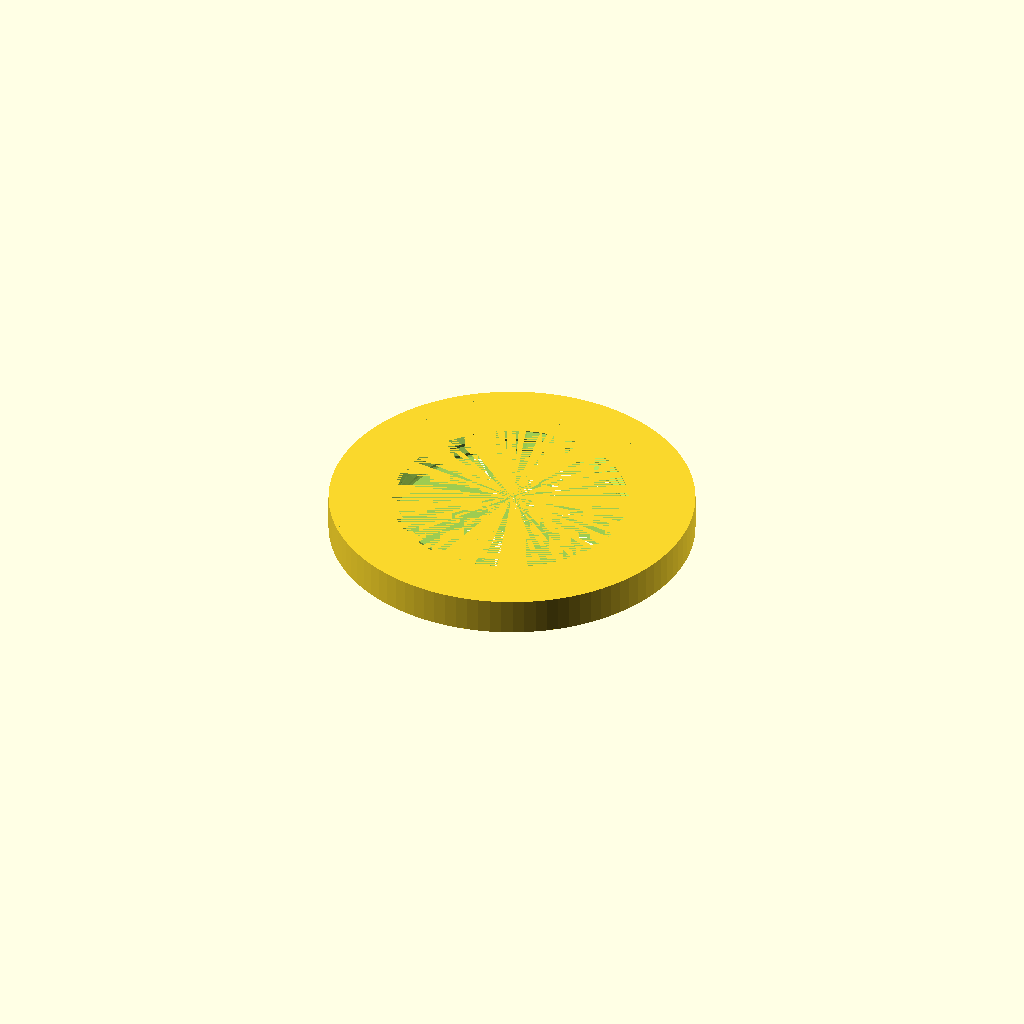
Cell 1: the model at its default parameters.
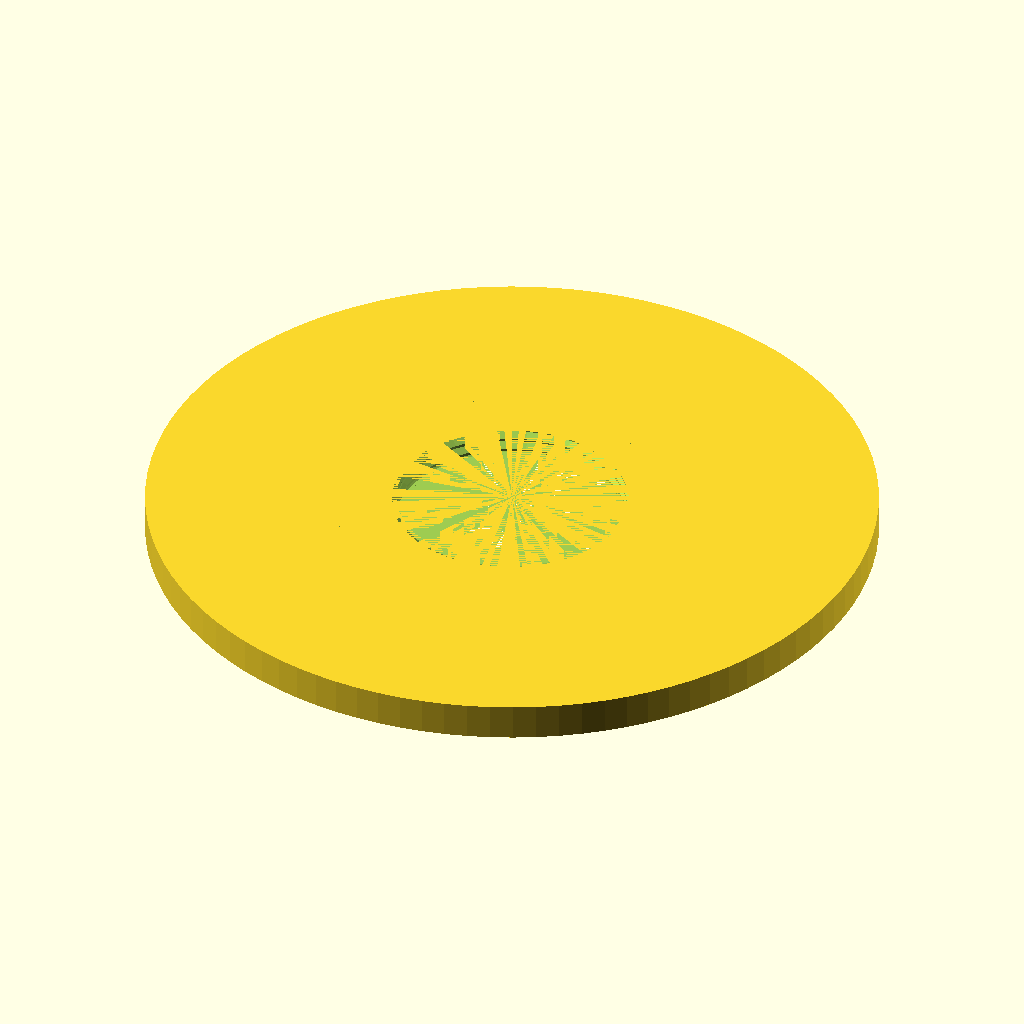
Cell 2: CupBottomR = 60 (everything else at default).
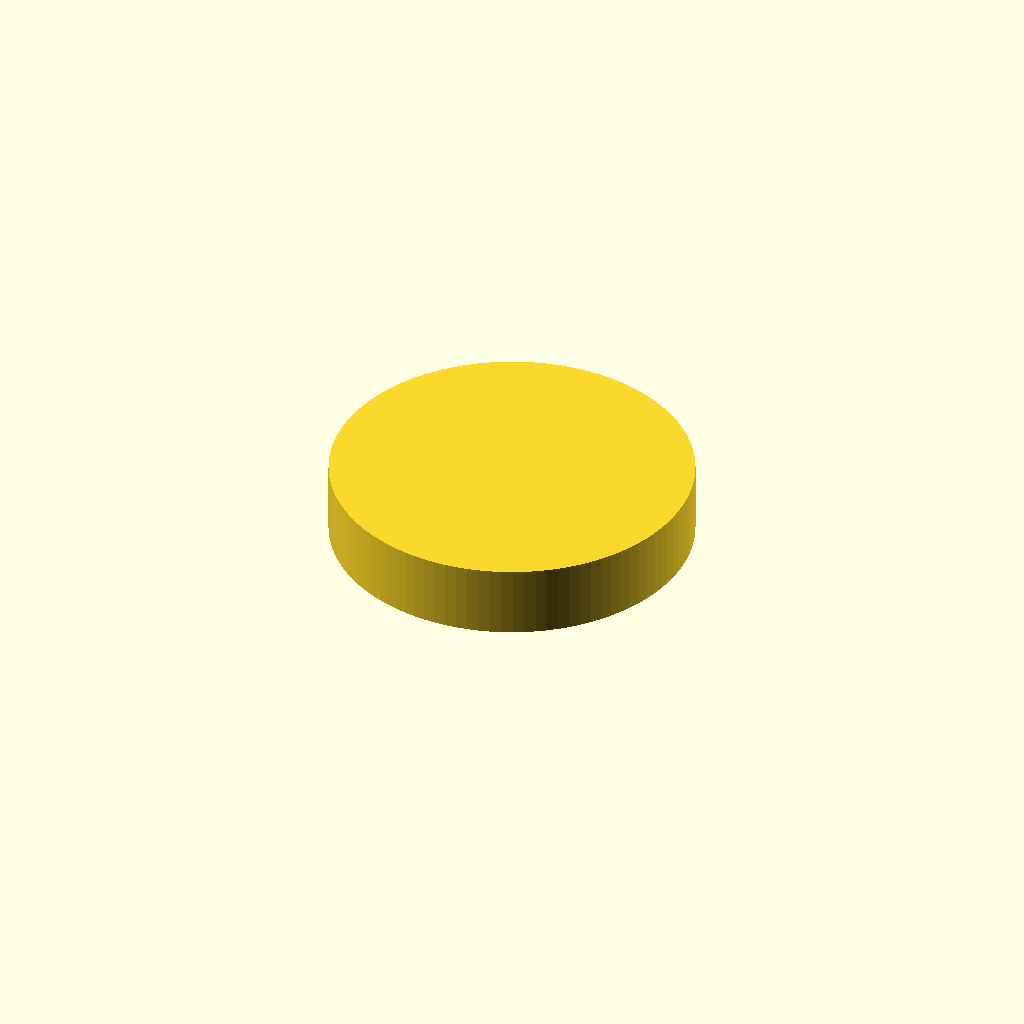
Cell 3: the same model with BaseH = 12.
All cells are drawn from one camera (rotation 55°, 0°, 25°, orthographic, colour scheme Cornfield), so only the parameter changes between them.
Source of the model, inputs/thingiverse/files/thing-680637/JugBase.scad:
//Jug bottom radius (diameter/2) (mm)
CupBottomR=30;
//Tolerance, adjust accordingly to your printer
t=0.6;
CHradius1=CupBottomR;

/*[Advanced]*/
//base height
BaseH=6;

/*
 * Dan Kirshner - dan_kirshner@yahoo.com
 *
 * You are welcome to make free use of this software.  Retention of my
 * authorship credit would be appreciated.
 *
 * Version 1.4.  2014-10-17   Use "faces" instead of "triangles" for polyhedron
 * Version 1.3.  2013-12-01   Correct loop over turns -- don't have early cut-off
 * Version 1.2.  2012-09-09   Use discrete polyhedra rather than linear_extrude()
 * Version 1.1.  2012-09-07   Corrected to right-hand threads!
 */

//english_thread(1/4, 20, 1);

// Rohloff hub thread:
//metric_thread(34, 1, 10, internal=true, n_starts=6);



// ----------------------------------------------------------------------------
function segments(diameter) = min(50, ceil(diameter*6));


// ----------------------------------------------------------------------------
// internal - true = clearances for internal thread (e.g., a nut).
//            false = clearances for external thread (e.g., a bolt).
//            (Internal threads should be "cut out" from a solid using
//            difference()).
// n_starts - Number of thread starts (e.g., DNA, a "double helix," has
//            n_starts=2).  See wikipedia Screw_thread.
module metric_thread(diameter=8, pitch=1, length=1, internal=false, n_starts=1)
{
   // Number of turns needed.
   n_turns = floor(length/pitch);
   n_segments = segments(diameter);
   h = pitch * cos(30);

   union() {
      intersection() {
         // Start one below z = 0.  Gives an extra turn at each end.
         for (i=[-1*n_starts : n_turns+1]) {
            translate([0, 0, i*pitch]) {
               metric_thread_turn(diameter, pitch, internal, n_starts);
            }
         }

         // Cut to length.
         translate([0, 0, length/2]) {
            cube([diameter*1.1, diameter*1.1, length], center=true);
         }
      }

      // Solid center, including Dmin truncation.
      if (internal) {
         cylinder(r=diameter/2 - h*5/8, h=length, $fn=n_segments);
      } else {

         // External thread includes additional relief.
         cylinder(r=diameter/2 - h*5.3/8, h=length, $fn=n_segments);
      }
   }
}



// ----------------------------------------------------------------------------
module metric_thread_turn(diameter, pitch, internal, n_starts)
{
   n_segments = segments(diameter);
   fraction_circle = 1.0/n_segments;
   for (i=[0 : n_segments-1]) {
      rotate([0, 0, i*360*fraction_circle]) {
         translate([0, 0, i*n_starts*pitch*fraction_circle]) {
            thread_polyhedron(diameter/2, pitch, internal, n_starts);
         }
      }
   }
}


// ----------------------------------------------------------------------------
// z (see diagram) as function of current radius.
// (Only good for first half-pitch.)
function z_fct(current_radius, radius, pitch)
   = 0.5*(current_radius - (radius - 0.875*pitch*cos(30)))
                                                       /cos(30);

// ----------------------------------------------------------------------------
module thread_polyhedron(radius, pitch, internal, n_starts)
{
   n_segments = segments(radius*2);
   fraction_circle = 1.0/n_segments;

   h = pitch * cos(30);
   outer_r = radius + (internal ? h/20 : 0); // Adds internal relief.
   //echo(str("outer_r: ", outer_r));


   inner_r = radius - 0.875*h; // Does NOT do Dmin_truncation - do later with
                               // cylinder.

   // Make these just slightly bigger (keep in proportion) so polyhedra will
   // overlap.
   x_incr_outer = outer_r * fraction_circle * 2 * PI * 1.005;
   x_incr_inner = inner_r * fraction_circle * 2 * PI * 1.005;
   z_incr = n_starts * pitch * fraction_circle * 1.005;

   /*    
    (angles x0 and x3 inner are actually 60 deg)

                          /\  (x2_inner, z2_inner) [2]
                         /  \
   (x3_inner, z3_inner) /    \
                  [3]   \     \
                        |\     \ (x2_outer, z2_outer) [6]
                        | \    /
                        |  \  /|
             z          |[7]\/ / (x1_outer, z1_outer) [5]
             |          |   | /
             |   x      |   |/
             |  /       |   / (x0_outer, z0_outer) [4]
             | /        |  /     (behind: (x1_inner, z1_inner) [1]
             |/         | /
    y________|          |/
   (r)                  / (x0_inner, z0_inner) [0]

   */

   x1_outer = outer_r * fraction_circle * 2 * PI;

   z0_outer = z_fct(outer_r, radius, pitch);
   //echo(str("z0_outer: ", z0_outer));

   //polygon([[inner_r, 0], [outer_r, z0_outer], 
   //        [outer_r, 0.5*pitch], [inner_r, 0.5*pitch]]);
   z1_outer = z0_outer + z_incr;

   // Rule for face ordering: look at polyhedron from outside: points must
   // be in clockwise order.
   polyhedron(
      points = [
                [-x_incr_inner/2, -inner_r, 0],                        // [0]
                [x_incr_inner/2, -inner_r, z_incr],                    // [1]
                [x_incr_inner/2, -inner_r, pitch + z_incr],            // [2]
                [-x_incr_inner/2, -inner_r, pitch],                    // [3]

                [-x_incr_outer/2, -outer_r, z0_outer],                 // [4]
                [x_incr_outer/2, -outer_r, z0_outer + z_incr],         // [5]
                [x_incr_outer/2, -outer_r, pitch - z0_outer + z_incr], // [6]
                [-x_incr_outer/2, -outer_r, pitch - z0_outer]          // [7]
               ],

      faces = [
                [0, 3, 7, 4],  // This-side trapezoid

                [1, 5, 6, 2],  // Back-side trapezoid

                [0, 1, 2, 3],  // Inner rectangle

                [4, 7, 6, 5],  // Outer rectangle

                // These are not planar, so do with separate triangles.
                [7, 2, 6],     // Upper rectangle, bottom
                [7, 3, 2],     // Upper rectangle, top

                [0, 5, 1],     // Lower rectangle, bottom
                [0, 4, 5]      // Lower rectangle, top
               ]
   );
}

module male_interface(interfaceH=5,interfaceD=40,interfaceT=2,interfaceSpace=1, t){
    union(){
         translate([0,0,interfaceSpace]) 
            metric_thread(interfaceD-t*2, interfaceT, interfaceH);
            cylinder(r=interfaceD/2,h=interfaceSpace);
    }
}

module female_interface(interfaceH=5,interfaceD=40,interfaceT=2,interfaceSpace=1, t){
    union(){
        cylinder(r1=interfaceD/2+interfaceSpace,r2=interfaceD/2,h=interfaceSpace);
        translate([0,0,interfaceSpace]) 
            metric_thread(interfaceD, interfaceT, interfaceH,internal=true);
        
    }
}


module base(h) {
    r = CHradius1;
	difference(){
		cylinder(r=r, h =h,$fn = 100);
                female_interface(t=t);
	}
}

base(BaseH);
 
Customizer parameters (derived from the source; name, type, default, range or options):
CupBottomR: number, default 30
t: number, default 0.6
BaseH: number, default 6
